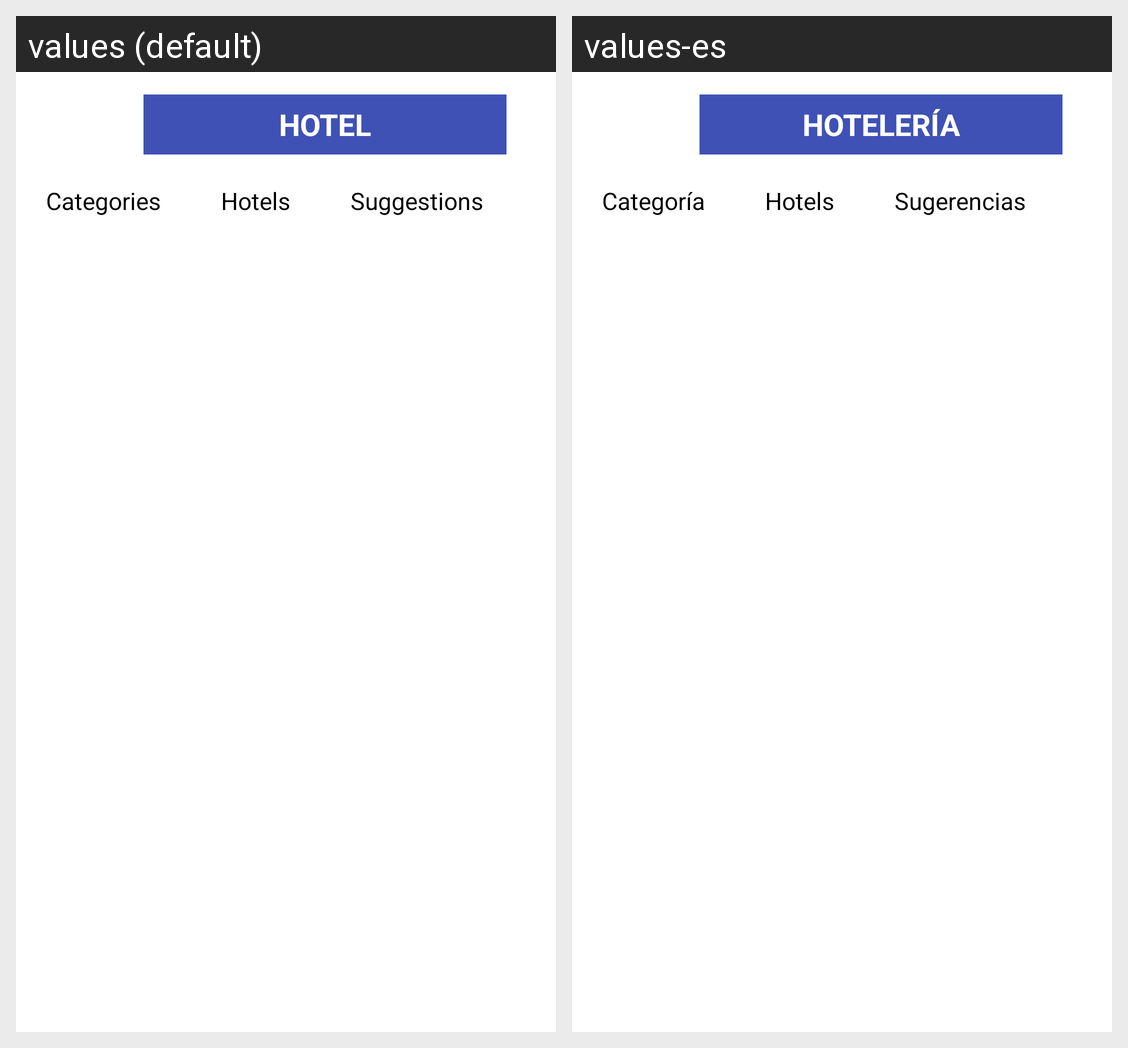

This grid shows one Android layout under two languages. Give, for every string resource on the screen, its name, the default text and each shown locale's text.
Android screen res/layout/activity_hotel2.xml rendered under 2 locales, left to right: values (default), values-es. Device: Nexus 5 (rendered at 1080×1920; each locale shown at half size, 540×960, under a caption strip naming it); theme Theme.PayanMapsPrototipe.
Strings drawn on this screen, with the default value and each locale's value (text and hints the layout hard-codes, and strings that could not be matched under every locale, appear in the picture but are not listed):

hotel
  values: Hotel
  values-es: Hotelería

category
  values: Categories
  values-es: Categoría

suggestions
  values: Suggestions
  values-es: Sugerencias
